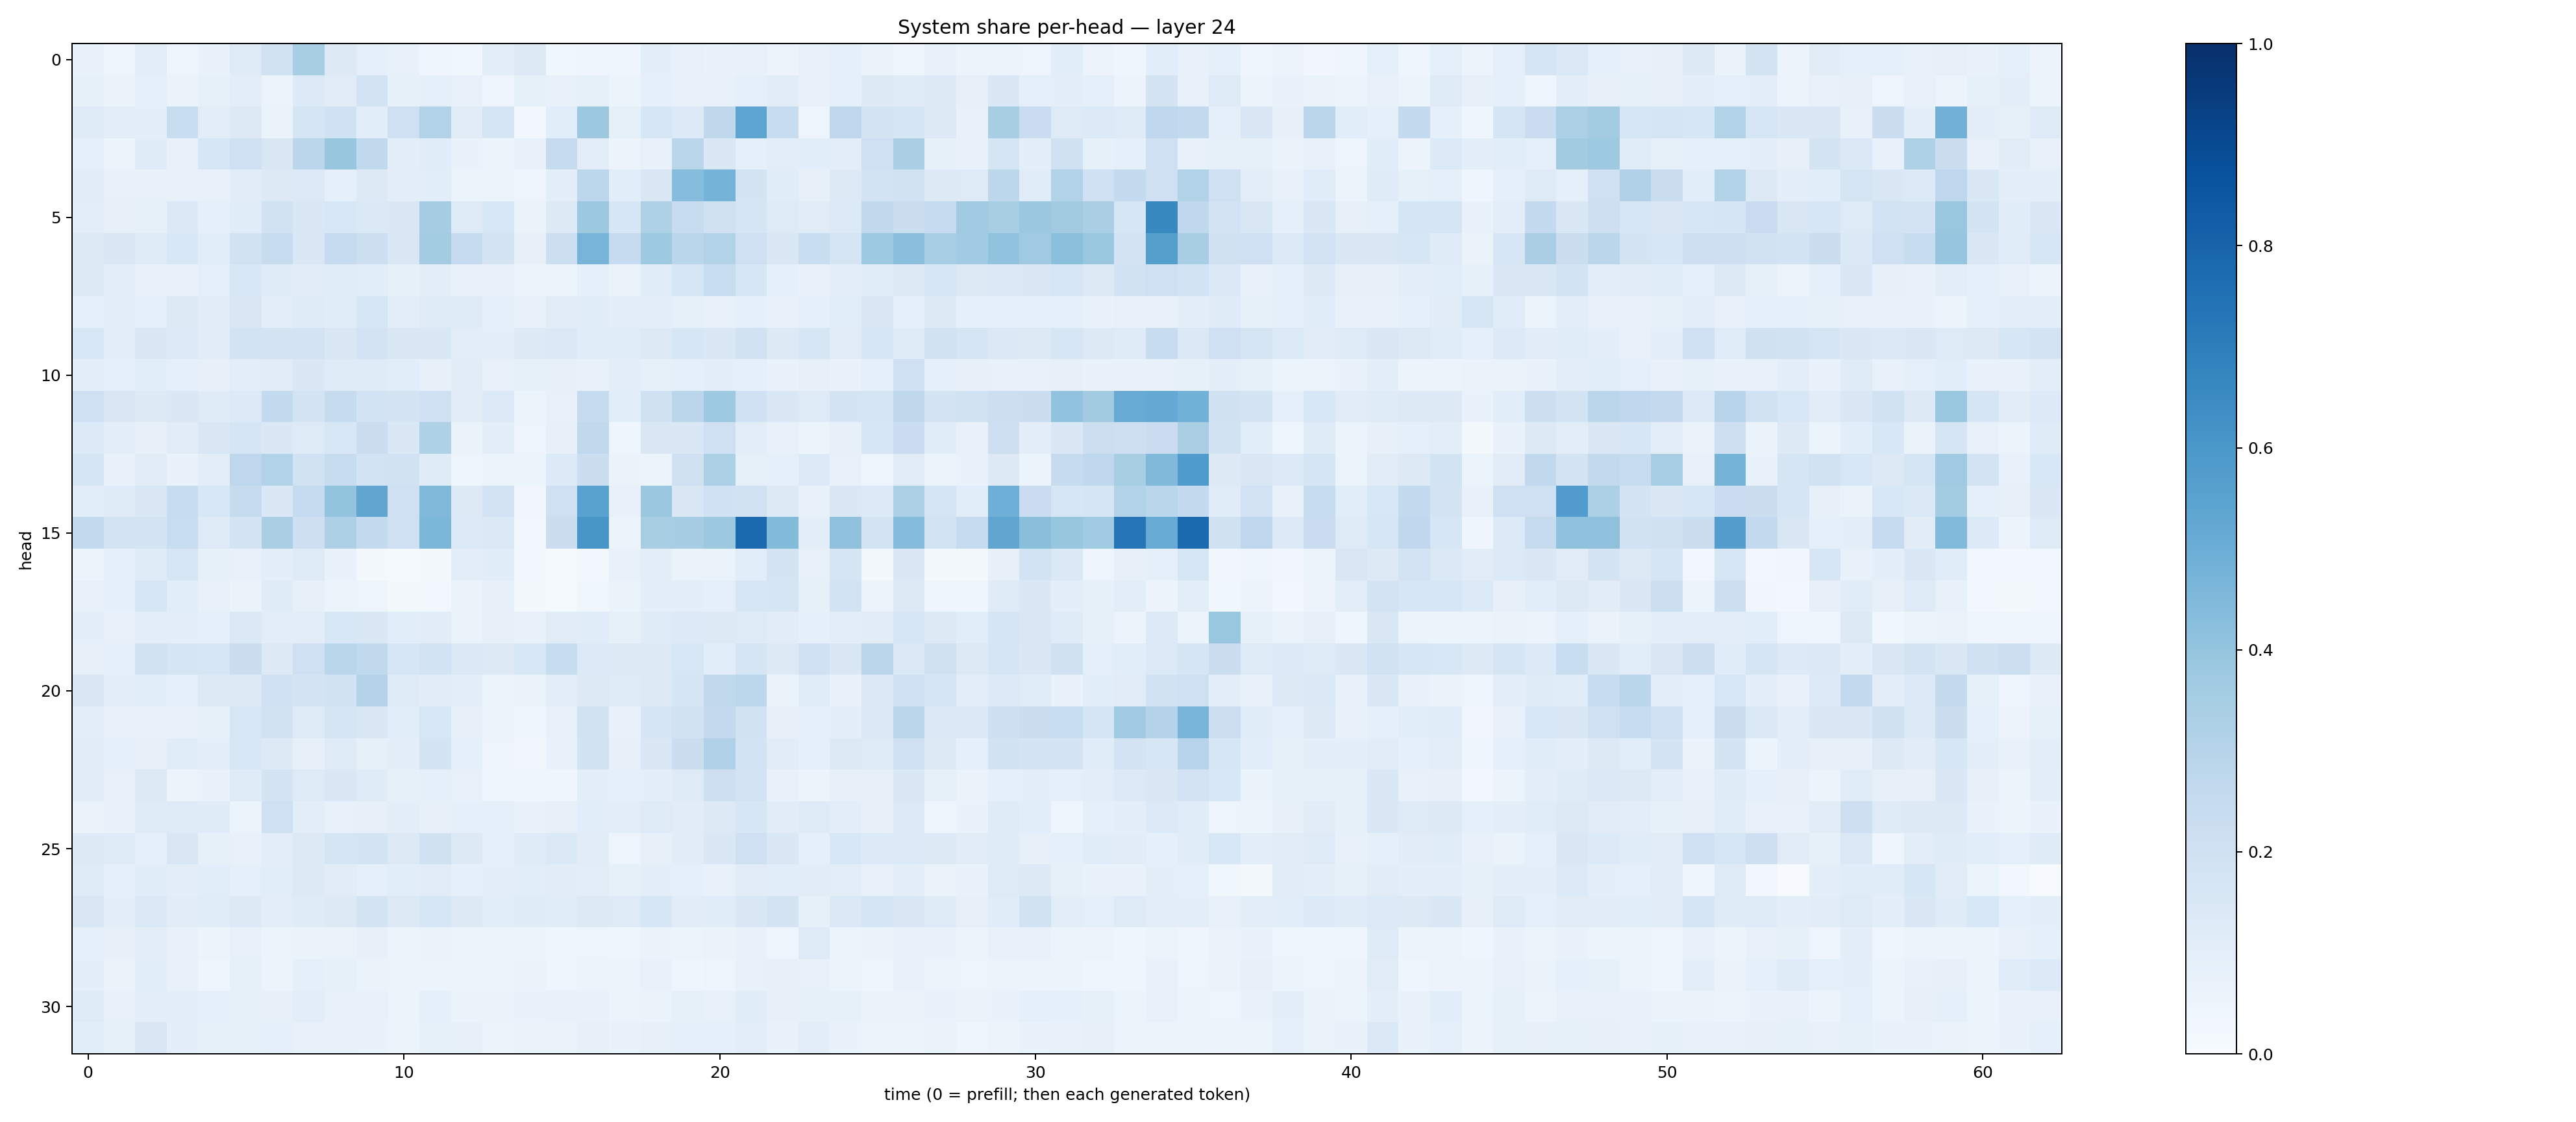

The file beside this chart, header and first rows:
0.06793616, 0.04074202, 0.104999766, 0.04880128, 0.06801949, 0.121339336, 0.1890984, 0.34060657, 0.13096017, 0.08934806, 0.07681028, 0.045893498, 0.038356956, 0.10080704, 0.12594807, 0.037918758, 0.040283248, 0.043828405, 0.096268564, 0.07541121, 0.068787724, 0.07606748, 0.058132913, 0.07441181
0.08429, 0.06257, 0.08636, 0.06502, 0.08249, 0.1032, 0.05968, 0.1343, 0.1131, 0.1804, 0.08328, 0.08788, 0.07339, 0.04899, 0.08271, 0.0743, 0.08288, 0.06168, 0.08602, 0.07266, 0.07156, 0.08875, 0.1132, 0.07426
0.1216, 0.1022, 0.1014, 0.2324, 0.1023, 0.1322, 0.06467, 0.1689, 0.2007, 0.1077, 0.2066, 0.3097, 0.1094, 0.1662, 0.02884, 0.1081, 0.3762, 0.08265, 0.1604, 0.1334, 0.2722, 0.5425, 0.2366, 0.04828
0.08931, 0.06229, 0.1181, 0.078, 0.1598, 0.2045, 0.1514, 0.2836, 0.3944, 0.2626, 0.09905, 0.1154, 0.06722, 0.06231, 0.07308, 0.246, 0.1033, 0.05672, 0.07734, 0.2864, 0.1418, 0.09314, 0.102, 0.107
0.1098, 0.0728, 0.07306, 0.07493, 0.0774, 0.1125, 0.1275, 0.1361, 0.09185, 0.1305, 0.09425, 0.1084, 0.06187, 0.0608, 0.04939, 0.09821, 0.2777, 0.1077, 0.1516, 0.4301, 0.4756, 0.1734, 0.1145, 0.07973
0.102, 0.08182, 0.08517, 0.1373, 0.08873, 0.1171, 0.1909, 0.1418, 0.1553, 0.1371, 0.1427, 0.3495, 0.1247, 0.156, 0.06468, 0.131, 0.3758, 0.1573, 0.3233, 0.2414, 0.1985, 0.1655, 0.124, 0.1131
0.1315, 0.1458, 0.1199, 0.1536, 0.1093, 0.191, 0.2384, 0.146, 0.2466, 0.2177, 0.1505, 0.3571, 0.2475, 0.1762, 0.07823, 0.2178, 0.4703, 0.2478, 0.3738, 0.2853, 0.3146, 0.2089, 0.1473, 0.2331
0.132, 0.09792, 0.07258, 0.06782, 0.08649, 0.1537, 0.1211, 0.1128, 0.1146, 0.1062, 0.08549, 0.09905, 0.07526, 0.07435, 0.05555, 0.05882, 0.08881, 0.06342, 0.1171, 0.1581, 0.2339, 0.1588, 0.08738, 0.07365
0.09302, 0.09666, 0.08768, 0.1314, 0.1111, 0.1488, 0.09562, 0.1185, 0.1133, 0.1627, 0.1023, 0.1223, 0.1238, 0.09343, 0.07523, 0.1129, 0.1139, 0.09595, 0.09713, 0.0841, 0.07235, 0.09314, 0.07756, 0.086
0.1537, 0.1042, 0.1456, 0.133, 0.1109, 0.1849, 0.1727, 0.18, 0.1448, 0.1807, 0.142, 0.144, 0.1034, 0.09992, 0.1268, 0.1371, 0.115, 0.1144, 0.1312, 0.1589, 0.1469, 0.1927, 0.127, 0.1633
0.1007, 0.08699, 0.1083, 0.0889, 0.07869, 0.104, 0.1119, 0.1452, 0.119, 0.1199, 0.1068, 0.07857, 0.1126, 0.07182, 0.08293, 0.08033, 0.0755, 0.1002, 0.08203, 0.0877, 0.09468, 0.08701, 0.06941, 0.08102
0.2076, 0.1503, 0.1253, 0.1456, 0.1192, 0.1336, 0.2551, 0.1723, 0.2449, 0.186, 0.1784, 0.2062, 0.1109, 0.1353, 0.05156, 0.07473, 0.2432, 0.1086, 0.1964, 0.2851, 0.3722, 0.2023, 0.1428, 0.1235
0.1343, 0.09758, 0.08016, 0.1126, 0.1444, 0.1707, 0.1473, 0.124, 0.1531, 0.2248, 0.1477, 0.3217, 0.06531, 0.09503, 0.04688, 0.08044, 0.2643, 0.04461, 0.1464, 0.1423, 0.2043, 0.1054, 0.07474, 0.0595
0.1684, 0.06851, 0.1124, 0.06659, 0.1046, 0.2748, 0.3156, 0.1924, 0.2415, 0.1842, 0.1876, 0.1211, 0.04363, 0.05905, 0.05187, 0.1348, 0.2235, 0.06308, 0.06096, 0.1989, 0.3292, 0.08501, 0.08797, 0.1348
0.1089, 0.1189, 0.1451, 0.2363, 0.153, 0.2427, 0.1431, 0.2497, 0.4, 0.5332, 0.2066, 0.4484, 0.1317, 0.182, 0.03209, 0.2063, 0.551, 0.07307, 0.3818, 0.1517, 0.1994, 0.1939, 0.1299, 0.07286
0.2559, 0.1743, 0.1723, 0.2306, 0.1221, 0.1784, 0.3382, 0.2147, 0.3277, 0.2547, 0.209, 0.4577, 0.1341, 0.1397, 0.0254, 0.2226, 0.6026, 0.06039, 0.3415, 0.3505, 0.3763, 0.7752, 0.4406, 0.09715
0.05366, 0.08764, 0.1184, 0.1607, 0.08558, 0.07305, 0.0942, 0.1212, 0.06982, 0.0226, 0.01445, 0.02004, 0.09964, 0.1141, 0.02632, 0.01347, 0.02895, 0.0762, 0.0999, 0.06624, 0.06528, 0.109, 0.1735, 0.07177
0.07489, 0.0904, 0.1638, 0.1061, 0.07645, 0.06632, 0.1184, 0.07919, 0.05869, 0.04819, 0.02201, 0.02963, 0.06476, 0.07957, 0.01664, 0.01231, 0.03851, 0.06279, 0.1002, 0.09491, 0.09171, 0.1615, 0.169, 0.08485
0.09595, 0.07356, 0.104, 0.09772, 0.09276, 0.1391, 0.1039, 0.1024, 0.1527, 0.1441, 0.1063, 0.1106, 0.06585, 0.08118, 0.0778, 0.1123, 0.1165, 0.08552, 0.1206, 0.1364, 0.1296, 0.1224, 0.113, 0.09198
0.07885, 0.0935, 0.1946, 0.1684, 0.1594, 0.2251, 0.1269, 0.2044, 0.2871, 0.2645, 0.1614, 0.1842, 0.1378, 0.1302, 0.1539, 0.2408, 0.1335, 0.1263, 0.1251, 0.1551, 0.1068, 0.1686, 0.1265, 0.2009
0.1502, 0.09848, 0.1079, 0.08743, 0.1264, 0.132, 0.2008, 0.1793, 0.1905, 0.3061, 0.1232, 0.1119, 0.09657, 0.0545, 0.06427, 0.1039, 0.1295, 0.1174, 0.1296, 0.1705, 0.2618, 0.2812, 0.06468, 0.1171
0.09603, 0.07174, 0.07099, 0.07081, 0.0834, 0.1553, 0.1937, 0.1248, 0.1647, 0.1457, 0.1079, 0.1558, 0.08099, 0.05486, 0.04921, 0.07789, 0.1906, 0.07561, 0.1701, 0.1909, 0.2515, 0.1903, 0.07848, 0.08692
0.1129, 0.09307, 0.0795, 0.1145, 0.09987, 0.1543, 0.1273, 0.08129, 0.1234, 0.08425, 0.1, 0.1794, 0.08769, 0.04997, 0.0322, 0.06899, 0.1901, 0.07818, 0.1468, 0.2254, 0.3196, 0.1852, 0.1109, 0.09007
0.11, 0.07378, 0.1278, 0.05731, 0.07005, 0.1202, 0.173, 0.1243, 0.146, 0.1191, 0.08316, 0.09019, 0.07245, 0.05043, 0.0446, 0.04418, 0.09783, 0.08935, 0.09858, 0.1213, 0.2127, 0.1804, 0.07586, 0.05704
0.06501, 0.07539, 0.1175, 0.1226, 0.1186, 0.05193, 0.2058, 0.1054, 0.07144, 0.08198, 0.09507, 0.08018, 0.08916, 0.08947, 0.07585, 0.08133, 0.1076, 0.1051, 0.1245, 0.11, 0.1307, 0.158, 0.112, 0.1241
0.1325, 0.1199, 0.09328, 0.1496, 0.08241, 0.07769, 0.1046, 0.1285, 0.1651, 0.1748, 0.1296, 0.1956, 0.1294, 0.08898, 0.1207, 0.1375, 0.1111, 0.04937, 0.0794, 0.1097, 0.1483, 0.2074, 0.1477, 0.08868
0.1182, 0.0867, 0.1153, 0.09639, 0.1075, 0.08728, 0.1058, 0.1263, 0.1109, 0.09292, 0.1066, 0.1106, 0.08656, 0.09779, 0.1093, 0.1101, 0.1028, 0.08475, 0.09404, 0.08995, 0.07308, 0.1096, 0.1058, 0.1095
0.152, 0.09852, 0.1391, 0.1128, 0.1135, 0.1251, 0.1047, 0.1196, 0.1302, 0.1776, 0.1308, 0.157, 0.1253, 0.1093, 0.119, 0.1146, 0.1314, 0.1235, 0.1578, 0.1112, 0.1151, 0.1449, 0.1793, 0.08478
0.09029, 0.08049, 0.1047, 0.07434, 0.05291, 0.07637, 0.0542, 0.06416, 0.06511, 0.07852, 0.05561, 0.06302, 0.06013, 0.06016, 0.05086, 0.04453, 0.04848, 0.04198, 0.06312, 0.05902, 0.06444, 0.07662, 0.04999, 0.1247
0.09646, 0.0649, 0.1073, 0.07418, 0.045, 0.08287, 0.05197, 0.08733, 0.0828, 0.06617, 0.05574, 0.05332, 0.06188, 0.06023, 0.06571, 0.04673, 0.05502, 0.05643, 0.07148, 0.04392, 0.04709, 0.0772, 0.07948, 0.07667
0.1236, 0.07124, 0.09898, 0.09848, 0.08612, 0.08208, 0.07953, 0.1035, 0.07783, 0.07705, 0.05875, 0.09297, 0.06252, 0.06634, 0.06898, 0.0781, 0.07001, 0.05924, 0.06466, 0.08341, 0.07534, 0.1147, 0.07875, 0.08452
0.108, 0.085, 0.1522, 0.09627, 0.08354, 0.08242, 0.08759, 0.07793, 0.07583, 0.0703, 0.05213, 0.08461, 0.08102, 0.06007, 0.06255, 0.0652, 0.07969, 0.06679, 0.08188, 0.0893, 0.09133, 0.1034, 0.06865, 0.1024
